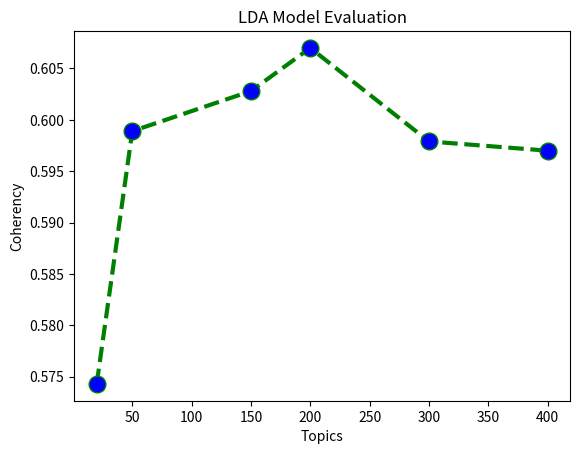

The matplotlib source for this figure:
import re
# from pattern3 import pluralize, singularize

# This function used to create to files from the animal dictionary we find in the internet.
# The dictionary contains an animal common name, and the scientific name related to the common one.
# We separated the names into two files, common names file and scientific names file.
def create_animals_files(all_animals_file, common_names_file, scientific_names_file):
    with open(all_animals_file) as ofd:
        with open(common_names_file, 'w') as rfd:
            with open(scientific_names_file, 'w') as sfd:
                line = ofd.readline()
                regular_name = True
                dict = []
                while line:
                    line = line.strip('\n')
                    match = re.fullmatch('[A-Z]top', line)

                    if "(unidentified)" in line:
                        line = line.split(' ')[0]

                    if ',' in line:
                        names = line.split(',')
                        line = (names[0])

                    if line != '' and match is None and line not in dict:
                        if regular_name:
                            line = line.split(' ')[-1]
                            rfd.write(line.lstrip().rstrip() + '|')
                            regular_name = False
                        else:
                            sfd.write(line.lstrip().rstrip() + '|')
                            regular_name = True

                        dict.append(line)

                    line = ofd.readline()


def arrange_animals_list(animals):
    all_animal_set = set()
    plural_animal_name = ''
    special_animals_dic = {'cow': 'cows', 'silvestris': 'silvestrium'}

    for animal in animals:

        if animal in special_animals_dic.keys():
            plural_animal_name = special_animals_dic[animal]

        elif animal in all_animal_set:
            continue

        elif singularize(animal) == animal:
            plural_animal_name = pluralize(animal.lower())
        else:
            temp = animal.lower()
            plural_animal_name = animal.lower()
            animal = singularize(temp).lower()

        all_animal_set.add(plural_animal_name.lower())
        all_animal_set.add(animal.lower())

    all_animal_set.remove('')
    all_animal_set.remove('s')

    return all_animal_set


def remove_nodes_from_svg_file():
    write_to_file = []
    prev_line = ""
    with open('Graph/graph_img.svg', 'r', encoding="utf8") as file:
        for line in file:
            if line.startswith('<polygon fill="none" stroke="#000000" points=') and prev_line == '</g>\n':
                continue

            write_to_file.append(line)
            prev_line = line

    with open('Graph/graph_img.svg', 'w', encoding="utf8") as file:
        file.write(" ".join(write_to_file))


def sort_file(file_name):
    data = []
    with open(file_name, "r", encoding="utf8") as file:
        for line in file:
            data.append("|".join(line.split("|")[:]))

    data.sort()
    with open("sorted_file", "w", encoding="utf8") as file:
        file.write("".join(data))


def remove_unnecessary_space(str):
    temp = str
    count = 0
    open_apostrophe = True
    for index, char in enumerate(temp):
        if (
                char == ',' or char == '.' or char == ')' or char == ";" or char == ']' or char == '%' or char == '’' or char == ':' or char == '-') and \
                temp[index - 1] == ' ':
            str = str[:index - 1 - count] + str[index - count:]
            count += 1

        if (char == '(' or char == '[' or char == '-') and temp[index + 1] == ' ':
            str = str[:index + 1 - count] + str[index - count + 2:]
            count += 1
            open_apostrophe = True

        if char == '\'' and not open_apostrophe and temp[index - 1] == ' ':
            str = str[:index - 1 - count] + str[index - count:]
            count += 1
            open_apostrophe = True

        elif char == '\'' and open_apostrophe and temp[index + 1] == ' ':
            str = str[:index + 1 - count] + str[index - count + 2:]
            count += 1
            open_apostrophe = False

    return str


def create_divs(id2paragraph):
    divs_list = []

    for id, parg in id2paragraph.items():
        temp = parg.split("|")
        parg = temp[0]
        sentence = temp[1]

        parg = remove_unnecessary_space(parg)
        sentence = remove_unnecessary_space(sentence)

        try:
            start_index = parg.index(sentence)
        except:
            print(parg + '\n')
            print(sentence)
            print("---------------------------------------------------")
            continue
        parg = parg[:start_index] + "<b>" + sentence + "</b>" + parg[start_index + len(sentence):]

        div_string = "<div id=\"info_" + id + "\" class= \"paragraph\">\n<h3>paragraph source</h3>\n<p>" + parg + "</p>\n</div>"
        divs_list.append(div_string)

    with open("div_file", "w", encoding="utf8") as file:
        file.write("\n\n".join(divs_list))


def create_id2para(file_name):
    id2paragraph = {}

    with open(file_name, "r", encoding="utf8")as file:
        old_pairs = []
        pair_counter = 0
        for index, line in enumerate(file):
            temp = line.split("|")
            pair = temp[0]
            sentence = temp[1]
            paragraph = temp[3]
            if pair not in old_pairs:
                pair_counter += 1
                old_pairs.append(pair)
            id2paragraph.update({"a_edge" + str(pair_counter) + "_" + str(index): paragraph + "|" + sentence})

    return id2paragraph


def bind_ids(id2paragraph, ids):
    new_dic = {}
    pass_list = []
    for key in id2paragraph.keys():

        if key in pass_list:
            continue

        pattern1 = re.compile(r'a_edge\d+_')
        result1 = [i for i in ids if i.startswith(pattern1.findall(key)[0])]
        result2 = [i for i in id2paragraph.keys() if i.startswith(pattern1.findall(key)[0])]
        for id_bad, id_good in zip(result2, result1):
            new_dic.update({id_good: id2paragraph[id_bad]})
            pass_list.append(id_bad)

    return new_dic


def design_graph(file_name):
    pattern1 = re.compile(r'cx="-*\d+\.\d+"')
    pattern2 = re.compile(r' x="-*\d+\.\d+"')
    pattern3 = re.compile(r'a_edge\d+_\d+')
    pattern4 = re.compile(r'cy="-*\d+\.\d+"')
    pattern5 = re.compile(r' y="-*\d+\.\d+"')
    # pattern5 = re.compile(r'fill="#[A-Z0-9]+"')
    new_file = []

    with open(file_name, "r", encoding="utf-8") as file:
        for line in file:
            line = line.strip()

            if "<polygon fill=\"none\" stroke=\"#000000\"" in line:
                continue

            if "link to article" in line:
                fill_index = line.index("fill")
                new_line = line[:6] + "text-decoration=\"underline\" " + line[6:fill_index + 7] + "0BF5D7" \
                           + line[fill_index + 13:]
                new_file.append(new_line)
                continue

            if "class=\"icon\"" in line:
                cxpoints = [float(cx[4:-1]) for cx in pattern1.findall(line)]
                xpoint = float(pattern2.findall(line)[0][4:-1])
                id = pattern3.findall(line)[0]
                cypoints = [float(cy[4:-1]) for cy in pattern4.findall(line)]
                ypoint = float(pattern5.findall(line)[0][4:-1])

                new_line = "<g id=\"icon_{}\" class=\"icon\" pointer-events=\"all\">" \
                           "<circle cx=\"{}\" cy=\"{}\" r=\"8\" fill=\"none\" stroke=\"gold\" " \
                           "stroke-width=\"1.5\"/>" \
                           "<circle cx=\"{}\" cy=\"{}\" r=\"0.75\" fill=\"gold\"/>" \
                           "<rect x=\"{}\" y=\"{}\" width=\"1\" height=\"6\" fill=\"gold\"/></g></a>" \
                    .format(id, cxpoints[0] + 48.0, cypoints[0], cxpoints[1] + 48.0, cypoints[1], xpoint + 48.0, ypoint)

                new_file.append(new_line)
                continue

            new_file.append(line)

        with open("new_graph.html", "w", encoding="utf-8") as f:
            f.write("\n".join(new_file))


def merge_files(old_file_name, current_file_name):
    new_file_data = []
    isfind = False
    with open(old_file_name, "r", encoding="utf8") as old_file:

        for line in old_file:
            isfind = False
            temp = line.split("|")
            sentence = temp[2]

            with open(current_file_name, "r", encoding="utf8") as current_file:

                for index, current_line in enumerate(current_file):
                    current_temp = current_line.split("|")
                    current_sentence = current_temp[2]

                    if current_sentence == sentence:
                        new_file_data.append(line.replace("\n", "") + "|" + current_temp[4].replace("\n", ""))
                        isfind = True
                        break

            print(isfind)

    with open("transmissions_data_new", "w", encoding="utf8") as new_file:
        new_file.write("\n".join(new_file_data))


def sort_file(file_name):
    data = []
    with open(file_name, "r", encoding="utf8") as file:
        for line in file:
            data.append("|".join(line.split("|")[1:]))

    data.sort()
    with open("sorted_file", "w", encoding="utf8") as file:
        file.write("".join(data))

def LDA_coherency_graph():
    import matplotlib.pyplot as plt

    # x axis values
    topcis = [20, 50, 150, 200, 300, 400]
    # corresponding y axis values
    coherency = [0.5743, 0.5989,0.6028,0.607,0.5979,0.597]

    # plotting the points
    plt.plot(topcis, coherency, color='green', linestyle='dashed', linewidth=3,
             marker='o', markerfacecolor='blue', markersize=12)


    # naming the x axis
    plt.xlabel('Topics')
    # naming the y axis
    plt.ylabel('Coherency')

    # giving a title to my graph
    plt.title('LDA Model Evaluation')

    plt.savefig("lda_eval.png")

    # function to show the plot
    # plt.show()


def main():
    LDA_coherency_graph()

if __name__ == '__main__':
    main()
